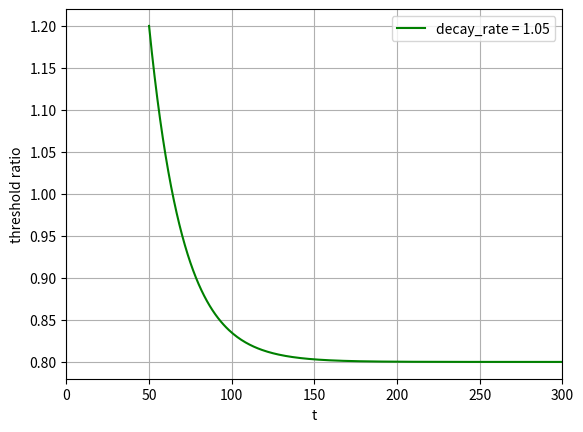

Here is the Python script that generated this plot: (Note: this script raises an exception after producing the figure.)
import numpy as np
import matplotlib.pyplot as plt

# decay_rates = [1.1, 1.05, 1.04, 1.02]
decay_rates = [1.05]
u = 1.2
l = 0.8

def f(x, r):
    return (r**(-(x-50))) * (u - l) + l

x_values = np.linspace(50, 300, 301)

for decay_rate in decay_rates:
    y_values = f(x_values, decay_rate)
    plt.plot(x_values, y_values, label=f'decay_rate = {decay_rate}', color='g')

plt.xlabel('t')
plt.ylabel('threshold ratio')
# plt.title('Plot of f(x) for x in [0, 300]')
plt.legend()
# plt.ylim(0, 0.8)
plt.grid(True)
plt.xlim(0, 300)
# plt.savefig(f'/mnt/HDD8/max/TeachAugment_point/vis/fig/{u}_{l}-r{r}.png')
plt.savefig(f'/mnt/HDD8/max/TeachAugment_point/vis/fig/{u}_{l}.png')
# plt.show()

"""
20
[0.5231, 0.5729, 0.4417, 0.5626, 0.6174, 0.5497, 0.5889, 0.6092, 0.5879,                                                                                                                                 
        0.5627, 0.5945, 0.5502, 0.5776, 0.6177, 0.5963]
50
[0.6016, 0.6174, 0.5708, 0.6247, 0.6515, 0.6063, 0.6344, 0.6402, 0.6427,                                                                                                                                 
        0.6280, 0.6422, 0.6223, 0.6265, 0.6541, 0.6406]
95
[0.6212, 0.6485, 0.6227, 0.6501, 0.6603, 0.6424, 0.6549, 0.6593, 0.6573,                                                                                                                                 
        0.6417, 0.6555, 0.6448, 0.6506, 0.6586, 0.6473]
"""
